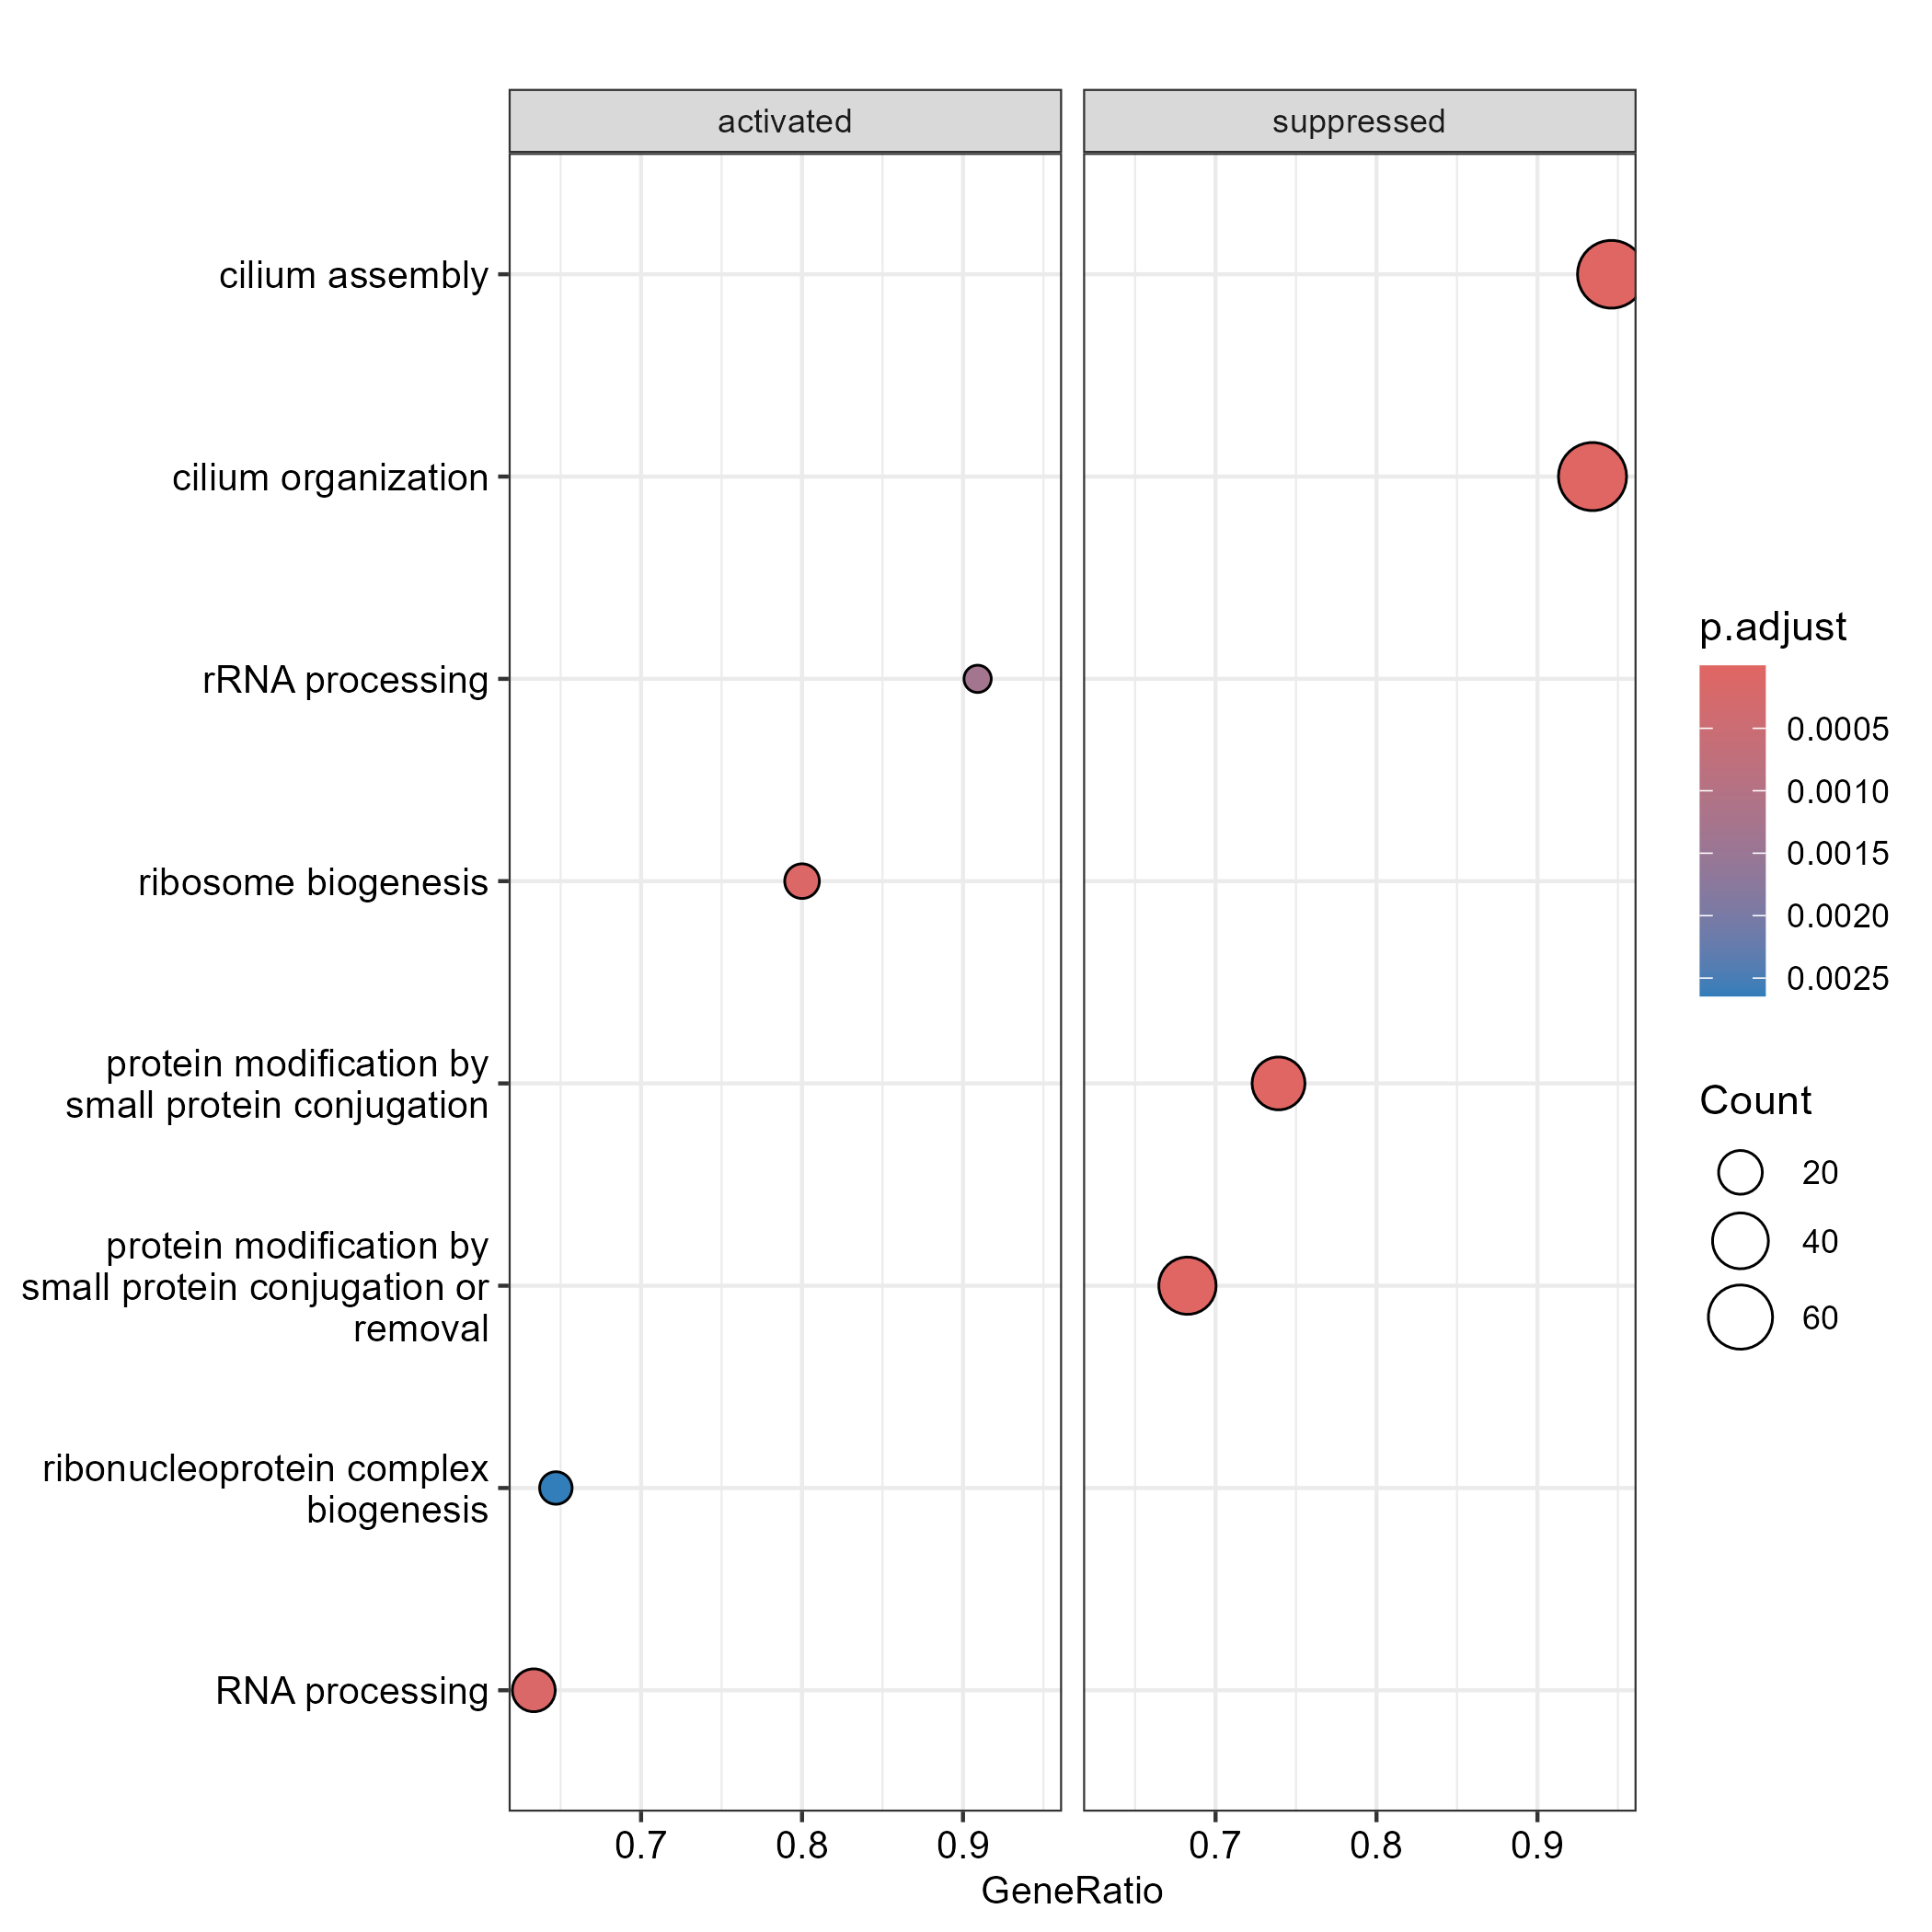

The table this chart was drawn from, first rows:
ID, Description, setSize, enrichmentScore, NES, pvalue, p.adjust, qvalue, rank, leading_edge, core_enrichment
GO:0060271, cilium assembly, 74, -0.4934, -3.191, 1e-10, 1.03967068458046e-07, 9.16045125595263e-08, 1611, tags=95%, list=47%, signal=51%, dnaaf2/foxj1a/cfap157/ccdc39/ift27/dnajb…
GO:0044782, cilium organization, 76, -0.4822, -3.158, 1.02683524403009e-10, 1.03967068458046e-07, 9.16045125595263e-08, 1611, tags=93%, list=47%, signal=51%, dnaaf2/foxj1a/cfap157/ccdc39/ift27/dnajb…
GO:0070647, protein modification by small protein co…, 63, -0.5087, -3.175, 3.11982761600485e-10, 2.10588364080327e-07, 1.85547642425551e-07, 912, tags=68%, list=27%, signal=51%, g9191/LOC119024482/g11882/fem1a/fbxw10/d…
GO:0032446, protein modification by small protein co…, 46, -0.5486, -3.108, 4.31127154765102e-09, 2.18258122099833e-06, 1.92305401928118e-06, 912, tags=74%, list=27%, signal=55%, g9191/LOC119024482/g11882/fem1a/fbxw10/d…
GO:0016567, protein ubiquitination, 43, -0.5313, -2.936, 2.67501586389422e-08, 1.08338142487716e-05, 9.54558292484359e-06, 912, tags=72%, list=27%, signal=54%, g9191/LOC119024482/fem1a/fbxw10/derl1/g3…
GO:0019787, ubiquitin-like protein transferase activ…, 35, -0.5594, -2.923, 4.60109050750727e-08, 1.5528680462837e-05, 1.36821901933769e-05, 836, tags=71%, list=24%, signal=55%, g11882/fem1a/fbxw10/arih1/ccnb1ip1/fbxo2…
GO:0004842, ubiquitin-protein transferase activity, 34, -0.5594, -2.878, 1.2208024832739e-07, 3.41574124356506e-05, 3.00958097873568e-05, 820, tags=71%, list=24%, signal=54%, fem1a/fbxw10/arih1/ccnb1ip1/fbxo25/LOC11…
GO:0120031, plasma membrane bounded cell projection …, 89, -0.3935, -2.694, 1.34942863943311e-07, 3.41574124356506e-05, 3.00958097873568e-05, 1611, tags=84%, list=47%, signal=46%, dnaaf2/foxj1a/cfap157/g3549/ccdc39/ift27…
GO:0030031, cell projection assembly, 92, -0.3828, -2.631, 1.83268473013858e-07, 4.12354064281181e-05, 3.63321709659052e-05, 1611, tags=83%, list=47%, signal=45%, dnaaf2/foxj1a/cfap157/g3549/ccdc39/ift27…
GO:0061630, ubiquitin protein ligase activity, 21, -0.6612, -2.9, 2.46315061220202e-07, 4.53443635428099e-05, 3.99525386381093e-05, 675, tags=76%, list=20%, signal=62%, arih1/ccnb1ip1/LOC119031595/ube2f/ube2wb…
GO:0061659, ubiquitin-like protein ligase activity, 21, -0.6612, -2.9, 2.46315061220202e-07, 4.53443635428099e-05, 3.99525386381093e-05, 675, tags=76%, list=20%, signal=62%, arih1/ccnb1ip1/LOC119031595/ube2f/ube2wb…
GO:0010498, proteasomal protein catabolic process, 27, -0.5843, -2.767, 5.63394459964179e-07, 9.50728151189551e-05, 8.37678604946739e-05, 912, tags=78%, list=27%, signal=58%, g9191/fem1a/derl1/pttg1/fbxo33/g3880/ube…
GO:0042254, ribosome biogenesis, 15, 0.7066, 2.901, 7.20569187748917e-07, 0.0001122, 9.88959330554181e-05, 548, tags=80%, list=16%, signal=67%, aatf/g21959/gtf3aa/rrs1/utp23/znf622/nol…
GO:0006396, RNA processing, 30, 0.5298, 2.898, 9.97419652825694e-07, 0.0001443, 0.0001271, 548, tags=63%, list=16%, signal=54%, nkap/ecd/g21959/mettl1/rrs1/trub1/mtpap/…
GO:0043161, proteasome-mediated ubiquitin-dependent …, 26, -0.5785, -2.692, 1.29928766822224e-06, 0.0001644, 0.0001449, 912, tags=77%, list=27%, signal=57%, g9191/fem1a/derl1/pttg1/fbxo33/g3880/ube…
GO:0005929, cilium, 84, -0.3823, -2.552, 1.23777449298703e-06, 0.0001644, 0.0001449, 1547, tags=80%, list=45%, signal=45%, ccdc39/ift27/dnajb13/tekt2/spag6/cfap53/…
GO:0005930, axoneme, 36, -0.524, -2.755, 1.65642539332222e-06, 0.0001863, 0.0001642, 1547, tags=97%, list=45%, signal=54%, ccdc39/dnajb13/spag6/cfap53/g21913/cfap9…
GO:0097014, ciliary plasm, 36, -0.524, -2.755, 1.65642539332222e-06, 0.0001863, 0.0001642, 1547, tags=97%, list=45%, signal=54%, ccdc39/dnajb13/spag6/cfap53/g21913/cfap9…
GO:0007018, microtubule-based movement, 54, -0.4366, -2.603, 3.01060276778248e-06, 0.0003209, 0.0002827, 1547, tags=87%, list=45%, signal=48%, ccdc39/ift27/tekt2/cfap53/ropn1l/g21913/…
GO:0035082, axoneme assembly, 32, -0.513, -2.592, 5.19421672769938e-06, 0.0005259, 0.0004634, 1611, tags=97%, list=47%, signal=52%, dnaaf2/cfap157/ccdc39/dnajb13/tekt2/spag…
GO:0003341, cilium movement, 29, -0.5402, -2.62, 6.97469803226179e-06, 0.0006726, 0.0005926, 1590, tags=100%, list=46%, signal=54%, ccdc39/tekt2/cfap53/ropn1l/g21913/cfap91…
GO:0005815, microtubule organizing center, 60, -0.4106, -2.514, 8.54732310012312e-06, 0.0007867, 0.0006932, 1210, tags=70%, list=35%, signal=46%, g11055/g10590/g9752/bbs1/hyls1/bbs5/kifa…
GO:0000151, ubiquitin ligase complex, 26, -0.5383, -2.504, 1.19744605060309e-05, 0.001054, 0.0009289, 912, tags=73%, list=27%, signal=54%, g9191/LOC119024482/fem1a/fbxo33/arih1/fb…
GO:0006511, ubiquitin-dependent protein catabolic pr…, 34, -0.4903, -2.523, 1.52942626549428e-05, 0.001191, 0.00105, 820, tags=65%, list=24%, signal=50%, fem1a/derl1/pttg1/fbxo33/g3880/arih1/ube…
GO:0019941, modification-dependent protein catabolic…, 34, -0.4903, -2.523, 1.52942626549428e-05, 0.001191, 0.00105, 820, tags=65%, list=24%, signal=50%, fem1a/derl1/pttg1/fbxo33/g3880/arih1/ube…
GO:0043632, modification-dependent macromolecule cat…, 34, -0.4903, -2.523, 1.52942626549428e-05, 0.001191, 0.00105, 820, tags=65%, list=24%, signal=50%, fem1a/derl1/pttg1/fbxo33/g3880/arih1/ube…
GO:0006364, rRNA processing, 11, 0.7091, 2.626, 1.73040881966531e-05, 0.001298, 0.001143, 752, tags=91%, list=22%, signal=71%, g21959/rrs1/utp23/nol11/mterf4/rpf1/gtpb…
GO:0007017, microtubule-based process, 95, -0.3321, -2.305, 2.44688092316944e-05, 0.00177, 0.001559, 1368, tags=77%, list=40%, signal=47%, dnaaf2/foxj1a/cfap157/ccdc39/ift27/dnajb…
GO:0070925, organelle assembly, 109, -0.3264, -2.336, 2.61334618625556e-05, 0.001825, 0.001608, 1338, tags=66%, list=39%, signal=42%, iqub/LOC119031922/ift20/cfap46/odad2/g95…
GO:0048285, organelle fission, 33, -0.4798, -2.456, 3.07920909506403e-05, 0.002078, 0.001831, 1178, tags=79%, list=34%, signal=52%, syce2/mcmdc2/cntd1/ccna1/msh5/g11882/ptt…
GO:0031514, motile cilium, 31, -0.4961, -2.451, 3.21843230164062e-05, 0.002102, 0.001852, 1544, tags=94%, list=45%, signal=52%, ift27/dnajb13/tekt2/spag6/ropn1l/septin4…
GO:0032838, plasma membrane bounded cell projection …, 41, -0.4538, -2.497, 3.61166858885492e-05, 0.002286, 0.002014, 1547, tags=90%, list=45%, signal=50%, ccdc39/dnajb13/spag6/cfap53/g21913/cfap9…
GO:0022402, cell cycle process, 83, -0.348, -2.314, 3.93846347269211e-05, 0.002417, 0.002129, 795, tags=47%, list=23%, signal=37%, bbs4/pttg1/cpeb4b/dynlt1b/g3880/dbf4/tex…
GO:0022613, ribonucleoprotein complex biogenesis, 17, 0.57, 2.483, 4.43756388805709e-05, 0.002643, 0.002329, 379, tags=65%, list=11%, signal=58%, aatf/g21959/gtf3aa/rrs1/utp23/znf622/nol…
GO:0044389, ubiquitin-like protein ligase binding, 28, -0.5, -2.401, 4.74096302833983e-05, 0.002743, 0.002417, 675, tags=57%, list=20%, signal=46%, derl1/arih1/ube2f/clu/ube2wb/uchl1/ube2s…
GO:0015630, microtubule cytoskeleton, 112, -0.3103, -2.233, 4.94124898211316e-05, 0.002779, 0.002449, 1253, tags=59%, list=37%, signal=39%, g11055/dnah10/iqcg/g10590/g9752/dynlt5/b…
GO:0000209, protein polyubiquitination, 22, -0.5502, -2.437, 6.96586551750386e-05, 0.003812, 0.003359, 792, tags=68%, list=23%, signal=53%, fbxw10/g3880/arih1/LOC119031595/ube2wb/u…
GO:1903047, mitotic cell cycle process, 54, -0.3932, -2.344, 7.26420565281476e-05, 0.003871, 0.003411, 795, tags=52%, list=23%, signal=40%, bbs4/pttg1/dynlt1b/dbf4/cep152/g673/stx5…
GO:0051640, organelle localization, 70, -0.3559, -2.295, 8.228682142442e-05, 0.004273, 0.003765, 817, tags=47%, list=24%, signal=37%, bbip1/bbs4/dynlt1b/g3880/rims2b/cep152/s…
GO:0051276, chromosome organization, 46, -0.4178, -2.367, 8.85143592445381e-05, 0.004481, 0.003948, 958, tags=65%, list=28%, signal=48%, msh5/fxr1/kdm5bb/g11882/pttg1/g3880/cenp…
GO:0007049, cell cycle, 88, -0.3266, -2.227, 9.22286191656393e-05, 0.004555, 0.004014, 795, tags=45%, list=23%, signal=36%, bbs4/pttg1/cpeb4b/dynlt1b/g3880/ptpn2a/d…
GO:0005813, centrosome, 46, -0.4134, -2.342, 0.0001177, 0.005676, 0.005001, 1253, tags=72%, list=37%, signal=46%, g11055/g10590/g9752/bbs1/hyls1/bbs5/kifa…
GO:0030163, protein catabolic process, 39, -0.4349, -2.344, 0.00013, 0.005984, 0.005272, 820, tags=59%, list=24%, signal=45%, fem1a/derl1/pttg1/fbxo33/g3880/arih1/clu…
GO:1990234, transferase complex, 51, -0.3954, -2.31, 0.0001271, 0.005984, 0.005272, 1045, tags=63%, list=31%, signal=44%, ccna1/g3966/sptlc3/uri1/g9191/LOC1190244…
GO:0051603, proteolysis involved in protein cataboli…, 36, -0.4526, -2.379, 0.0001376, 0.006174, 0.00544, 820, tags=61%, list=24%, signal=47%, fem1a/derl1/pttg1/fbxo33/g3880/arih1/ube…
GO:0001578, microtubule bundle formation, 34, -0.4503, -2.317, 0.0001403, 0.006174, 0.00544, 1611, tags=91%, list=47%, signal=49%, dnaaf2/cfap157/ccdc39/dnajb13/tekt2/spag…
GO:0000280, nuclear division, 31, -0.466, -2.302, 0.0001609, 0.006933, 0.006109, 1178, tags=77%, list=34%, signal=51%, syce2/mcmdc2/cntd1/ccna1/msh5/g11882/ptt…
GO:0031625, ubiquitin protein ligase binding, 27, -0.4797, -2.272, 0.0001784, 0.007528, 0.006633, 784, tags=56%, list=23%, signal=43%, derl1/arih1/ube2f/clu/ube2wb/uchl1/ube2s…
GO:0006996, organelle organization, 268, -0.222, -1.902, 0.0001825, 0.007542, 0.006645, 1129, tags=46%, list=33%, signal=33%, dnai2b/rsph9/epb41l3a/ncf1/odad4/hyls1/b…
GO:0043412, macromolecule modification, 219, -0.2303, -1.927, 0.0002119, 0.008581, 0.007561, 792, tags=35%, list=23%, signal=28%, fbxw10/derl1/asb5a/fkbp8/fosab/pak6b/g38…
GO:0019843, rRNA binding, 10, 0.6767, 2.397, 0.0002224, 0.00866, 0.00763, 919, tags=90%, list=27%, signal=66%, gtf3aa/rrs1/utp23/mterf4/rpf1/g2486/eef2…
GO:1990904, ribonucleoprotein complex, 35, 0.3984, 2.322, 0.0002201, 0.00866, 0.00763, 654, tags=54%, list=19%, signal=44%, g21959/rrs1/zc3h14/utp23/znf622/rbpms/mt…
GO:0036064, ciliary basal body, 22, -0.5238, -2.32, 0.0002483, 0.009487, 0.008358, 1323, tags=86%, list=39%, signal=53%, ift20/g10590/bbs1/bbs5/kifap3a/cep19/nme…
GO:0008234, cysteine-type peptidase activity, 12, -0.6576, -2.364, 0.0002929, 0.01098, 0.009678, 580, tags=75%, list=17%, signal=63%, casp2/uchl1/g7993/ufd1l/cops5/casp7/cops…
GO:1902494, catalytic complex, 83, -0.3186, -2.118, 0.0003034, 0.01117, 0.009841, 1045, tags=54%, list=31%, signal=39%, ccna1/dynlt2b/dnal1/g3966/sptlc3/odad1/u…
GO:0016072, rRNA metabolic process, 14, 0.5773, 2.303, 0.0003357, 0.01193, 0.01051, 548, tags=71%, list=16%, signal=60%, g21959/gtf3aa/rrs1/utp23/nol11/mterf4/rp…
GO:0005814, centriole, 11, -0.6473, -2.225, 0.0003313, 0.01193, 0.01051, 997, tags=91%, list=29%, signal=65%, cep19/ccdc146/ccdc92/bbs4/ccdc88aa/cep15…
GO:0000278, mitotic cell cycle, 59, -0.3615, -2.208, 0.0003974, 0.01364, 0.01202, 795, tags=49%, list=23%, signal=38%, bbs4/pttg1/dynlt1b/ptpn2a/dbf4/cep152/g6…
GO:0006508, proteolysis, 79, -0.3151, -2.081, 0.0003916, 0.01364, 0.01202, 820, tags=44%, list=24%, signal=34%, fem1a/derl1/pttg1/fbxo33/g3880/prss56/ar…
GO:0009057, macromolecule catabolic process, 53, -0.3732, -2.206, 0.0004156, 0.01403, 0.01236, 912, tags=55%, list=27%, signal=41%, g9191/g18543/fem1a/derl1/pttg1/nanos2/fb…
... 32 more rows
